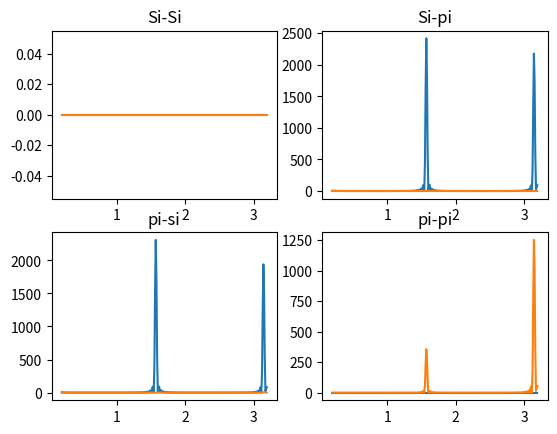
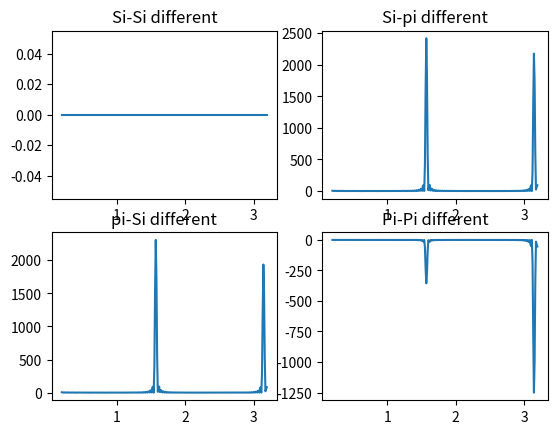
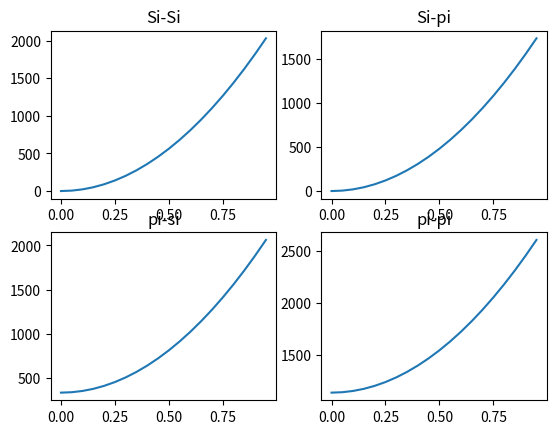

The matplotlib source for these figures, in order:
'''
Created on 7 Aug 2018

@author: wvx67826

@Description:
    This take scattering formfactor and calculate the scattered intensisty
'''
import numpy as np
import matplotlib.pyplot as plt
i = complex(0,1)

def th2q(lamda, angle):
    return 4.0*np.pi/lamda*np.sin(angle/180*np.pi)
def q2th(lamda,q):
    return np.arcsin(q*lamda/4.0/np.pi)

def fm(z1,z2,z3,lamda,q,f1,f2):
    return i*f1*np.matrix([[0.0,       z1*np.cos(q2th(lamda,q)-z3*np.sin(q2th(lamda,q)))],
                          [z3*np.sin(q2th(lamda,q)) - z1*np.cos(q2th(lamda,q)),      
                                        -z2*np.sin(2.0*q2th(lamda,q))]])+f2*np.matrix([[z2**2,
                                        -z2*(z1*np.sin(q2th(lamda,q))-z3*np.cos(q2th(lamda,q)))],
                                        [z2*(z1*np.sin(q2th(lamda,q))+z3*np.cos(q2th(lamda,q))),
                                    np.cos(q2th(lamda,q))**2*(z1**2*np.tan(q2th(lamda,q))**2+z3**2)]])
def f0 (lamda, q,scale):
    return scale*np.matrix([[1.0, 0.0],
                    [0.0, np.cos(2.0*q2th(lamda,q))]])

def set_ipol(pol, angle = 0):
    ipol = {"Si"    : np.matrix([[1.0],
                                         [0.0]]),
            "Pi"    : np.matrix([[0.0],
                                         [1.0]]),
            "LC"    : np.matrix([[0.707106781186547],
                                         [0.707106781186547*i]]),
            "RC"    : np.matrix([[0.707106781186547],
                                         [-0.707106781186547*i]]),
            "LA"    : np.matrix([[np.cos(np.deg2rad(angle))],
                                         [np.sin(np.deg2rad(angle))]]),
            }

    return ipol[pol]
def intensity (q,lamda, z,z1,z2,z3,fs,f1,f2):
    temp = np.matrix([[0,0],[0,0]])
    
    for k in range(1):
        for y in z:
            z1rot = z1#*np.sin(2.0*y/20*np.pi+3*np.pi/4.0)
            z2rot = z2#*np.cos(2.0*y/20*np.pi)
            z3rot = z3#*np.cos(2.0*y/20*np.pi)
            temp = temp + np.exp(i*(y)*q)*((f0(lamda,q,fs))+fm(z1rot,z2rot,z3rot,lamda,q,f1,f2))


    return temp


def pol_intensity(intensity, inPol, outPol, inAngle = 0, outAngle = 0):
    mIpol = set_ipol(inPol,inAngle)
    mFinI = np.multiply(intensity,mIpol)
    if outPol == "Si+Pi":
        finI= np.dot(mFinI[0,0]+mFinI[1,0],np.conj(mFinI[0,0]+mFinI[1,0])) + np.dot(
                     mFinI[0,1]+mFinI[1,1],np.conj(mFinI[0,1]+mFinI[1,1]))
        return np.absolute(finI)
    if outPol == "Si":

        finI = np.dot(mFinI[0,0]+mFinI[1,0],np.conj(mFinI[0,0]+mFinI[1,0]))
        return np.absolute(finI)
    if outPol == "Pi":
        
        finI = np.dot(mFinI[0,1]+mFinI[1,1],np.conj(mFinI[0,1]+mFinI[1,1]))
        return np.absolute(finI)
    
    
    if outPol == "LA":
        finI= np.dot((mFinI[0,0]+mFinI[1,0])*np.cos(np.deg2rad(outAngle)),np.conj(mFinI[0,0]+mFinI[1,0])*np.cos(np.deg2rad(outAngle))) + np.dot(
                     (mFinI[0,1]+mFinI[1,1])*np.sin(np.deg2rad(outAngle)),np.conj(mFinI[0,1]+mFinI[1,1])*np.sin(np.deg2rad(outAngle)))
        return np.absolute(finI)
        
        


    

lamda = 1.54
q = np.arange(0.2, 3.2, 0.01)
z = np.arange (0, 200., 4)
iMeasure1 = []
iMeasure2 = []
iMeasure3 = []
iMeasure4 = []
iMeasure5 = []
iMeasure6 = []
iMeasure7 = []
iMeasure8 = []
iMeasure9 = []
iMeasure10 = []
iMeasure11 = []
iMeasure12 = []



fm1 = []
fm2 = []

z1 = 1.0
z2 = 0.0
z3 = 0.1

fs = 0.0
f1 = 1.0
f2 = 0

for k in q:
    tempI = intensity(k,lamda, z,z1,z2,z3, fs, f1,f2)
    iMeasure1 = np.append(iMeasure1,pol_intensity(tempI,"Si","Si"))
    iMeasure2 = np.append(iMeasure2,pol_intensity(tempI,"Si","Pi"))
    iMeasure3 = np.append(iMeasure3,pol_intensity(tempI,"Pi","Si"))
    iMeasure4 = np.append(iMeasure4,pol_intensity(tempI,"Pi","Pi"))
    
 
z1 = 0.0
z2 = 1.0
z3 = 0.1
f2 = 0.0

for k in q:
    tempI = intensity(k,lamda, z,z1,z2,z3,fs, f1,f2)
    iMeasure5 = np.append(iMeasure5,pol_intensity(tempI,"Si","Si"))
    iMeasure6 = np.append(iMeasure6,pol_intensity(tempI,"Si","Pi"))
    iMeasure7 = np.append(iMeasure7,pol_intensity(tempI,"Pi","Si"))
    iMeasure8 = np.append(iMeasure8,pol_intensity(tempI,"Pi","Pi"))    

cd = iMeasure1-iMeasure2
polIn = []
polOut = []
angle = np.arange(0,1,0.05)

z1 = 0.0
z2 = 1.0
z3 = 1.0
    
for a,b in enumerate (angle):

    tempI = intensity(1.568*2, lamda, z,z1,z2,z3,fs, f1,b)
    iMeasure9 = np.append(iMeasure9,pol_intensity(tempI,"Si","Si"))
    iMeasure10 = np.append(iMeasure10,pol_intensity(tempI,"Si","Pi"))
    iMeasure11 = np.append(iMeasure11,pol_intensity(tempI,"Pi","Si"))
    iMeasure12 = np.append(iMeasure12,pol_intensity(tempI,"Pi","Pi"))    
    

plt.figure(1)
plt.subplot(221)
plt.plot(q,iMeasure1)
plt.plot(q,iMeasure5)
plt.title("Si-Si")
plt.subplot(222)
plt.plot(q,iMeasure2)
plt.plot(q,iMeasure6)
plt.title("Si-pi")
plt.subplot(223)
plt.plot(q,iMeasure3)
plt.plot(q,iMeasure7)
plt.title("pi-si")
plt.subplot(224)
plt.plot(q,iMeasure4)
plt.plot(q,iMeasure8)
plt.title("pi-pi")

plt.figure(2)
plt.subplot(221)
plt.plot(q,iMeasure1-iMeasure5)
plt.title("Si-Si different")
plt.subplot(222)
plt.plot(q,iMeasure2-iMeasure6)
plt.title("Si-pi different")

plt.subplot(223)
plt.plot(q,iMeasure3-iMeasure7)
plt.title("pi-Si different")
plt.subplot(224)
plt.plot(q,iMeasure4-iMeasure8)
plt.title("Pi-Pi different")

plt.figure(3)
plt.subplot(221)
plt.plot(angle,iMeasure9)

plt.title("Si-Si")
plt.subplot(222)
plt.plot(angle,iMeasure10)

plt.title("Si-pi")
plt.subplot(223)
plt.plot(angle,iMeasure11)

plt.title("pi-si")
plt.subplot(224)
plt.plot(angle,iMeasure12)

plt.title("pi-pi")

plt.show()